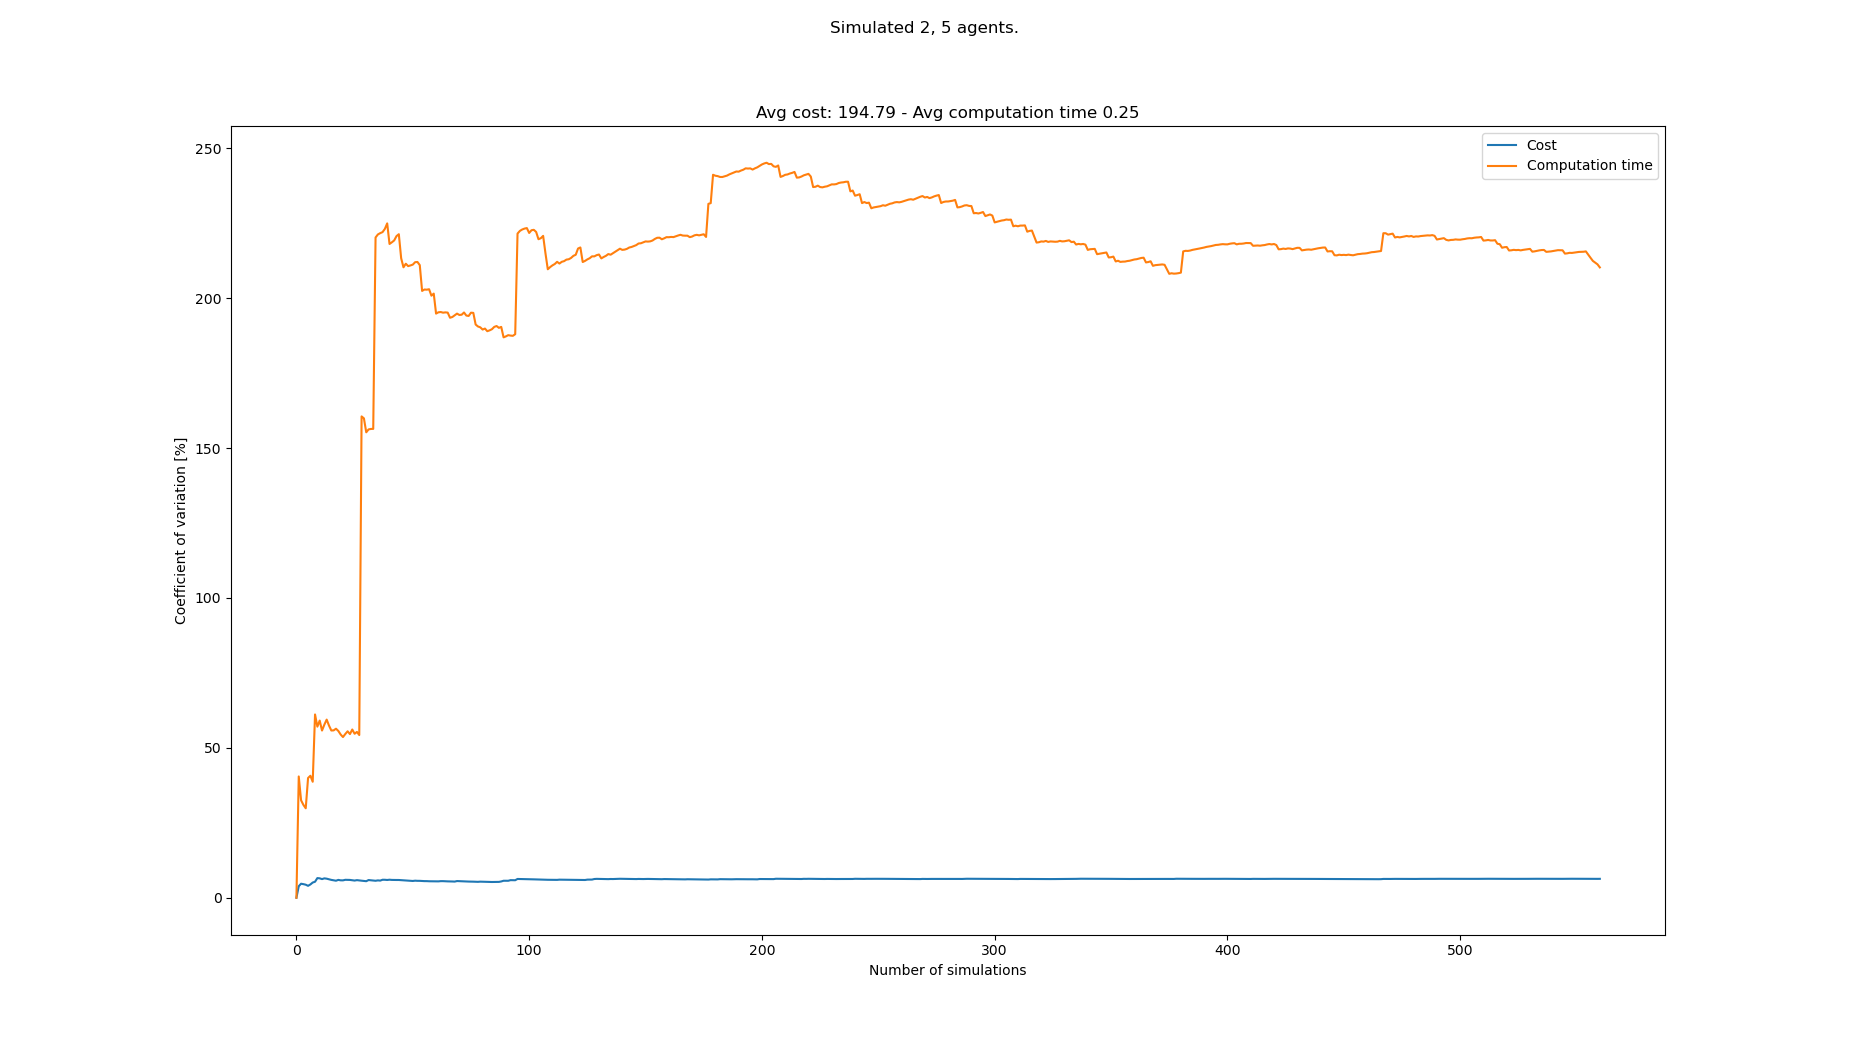

The table this chart was drawn from, first rows:
starts, goals, Cost, Cost_var, Cost_mean, Cost_std, Computation time, Computation time_var, Computation time_mean, Computation time_std
[(8, 1), (4, 1), (6, 21), (5, 20), (3, 2…, [(2, 21), (6, 20), (6, 1), (1, 0), (0, 0…, 189, 0.0, 189.0, 0.0, 0.0486, 0.0, 0.0486, 0.0
[(1, 0), (3, 0), (5, 20), (7, 21), (3, 2…, [(3, 20), (3, 21), (0, 0), (6, 1), (3, 0…, 175, 3.846, 182.0, 7.0, 0.1146, 40.46, 0.08162, 0.03302
[(4, 1), (1, 0), (8, 20), (6, 21), (0, 2…, [(2, 20), (3, 20), (2, 0), (4, 1), (3, 1…, 196, 4.677, 186.7, 8.731, 0.08655, 32.5, 0.08326, 0.02706
[(8, 0), (0, 0), (5, 21), (8, 21), (6, 2…, [(4, 21), (0, 20), (2, 0), (8, 0), (6, 1…, 196, 4.536, 189.0, 8.573, 0.06669, 30.98, 0.07912, 0.02451
[(8, 0), (3, 0), (0, 20), (4, 20), (3, 2…, [(2, 20), (4, 21), (3, 1), (2, 1), (7, 1…, 182, 4.351, 187.6, 8.163, 0.0642, 29.84, 0.07614, 0.02272
[(0, 0), (0, 1), (8, 20), (0, 20), (7, 2…, [(5, 21), (3, 21), (2, 1), (6, 1), (5, 1…, 189, 3.977, 187.8, 7.47, 0.1537, 39.94, 0.08906, 0.03557
[(6, 0), (8, 0), (8, 21), (1, 21), (8, 2…, [(7, 20), (6, 20), (7, 1), (0, 0), (4, 1…, 175, 4.433, 186.0, 8.246, 0.05951, 40.68, 0.08484, 0.03451
[(6, 0), (0, 0), (5, 21), (4, 21), (0, 2…, [(1, 21), (8, 21), (7, 0), (4, 1), (7, 1…, 203, 5.074, 188.1, 9.545, 0.07635, 38.68, 0.08378, 0.03241
[(2, 1), (1, 0), (7, 20), (5, 21), (3, 2…, [(4, 20), (0, 20), (6, 1), (0, 0), (1, 0…, 203, 5.344, 189.8, 10.14, 0.2597, 61.13, 0.1033, 0.06316
[(8, 1), (3, 0), (7, 21), (3, 20), (8, 2…, [(8, 21), (0, 21), (7, 0), (8, 0), (0, 0…, 217, 6.556, 192.5, 12.62, 0.1283, 57.07, 0.1058, 0.06039
[(6, 1), (2, 1), (8, 20), (6, 20), (2, 2…, [(7, 20), (0, 20), (8, 0), (3, 0), (3, 1…, 182, 6.476, 191.5, 12.41, 0.05183, 59.1, 0.1009, 0.05963
[(7, 0), (6, 1), (4, 21), (2, 20), (7, 2…, [(5, 21), (8, 21), (0, 0), (7, 1), (8, 0…, 196, 6.222, 191.9, 11.94, 0.1359, 55.77, 0.1038, 0.05791
[(0, 1), (7, 0), (3, 20), (3, 21), (2, 2…, [(4, 20), (6, 20), (5, 0), (3, 1), (1, 1…, 175, 6.466, 190.6, 12.33, 0.04919, 57.73, 0.09962, 0.05751
[(0, 1), (6, 1), (4, 21), (1, 20), (8, 2…, [(4, 21), (7, 21), (1, 1), (6, 1), (3, 1…, 182, 6.359, 190.0, 12.08, 0.04785, 59.42, 0.09592, 0.057
[(2, 0), (6, 0), (2, 21), (2, 20), (3, 2…, [(8, 21), (6, 20), (1, 0), (8, 1), (7, 0…, 189, 6.147, 189.9, 11.68, 0.09556, 57.42, 0.0959, 0.05506
[(2, 0), (5, 1), (7, 21), (0, 20), (4, 2…, [(7, 21), (3, 21), (4, 0), (3, 1), (4, 1…, 189, 5.955, 189.9, 11.31, 0.09118, 55.78, 0.0956, 0.05333
[(1, 0), (0, 1), (5, 20), (3, 20), (0, 2…, [(0, 21), (7, 21), (6, 0), (4, 0), (4, 1…, 196, 5.816, 190.2, 11.06, 0.06298, 55.83, 0.09368, 0.0523
[(0, 0), (1, 0), (5, 21), (0, 21), (2, 2…, [(2, 20), (5, 20), (0, 1), (3, 1), (8, 0…, 196, 5.685, 190.6, 10.83, 0.0548, 56.38, 0.09152, 0.0516
[(3, 0), (1, 0), (6, 20), (0, 21), (5, 2…, [(0, 21), (3, 21), (0, 0), (5, 1), (0, 1…, 210, 5.952, 191.6, 11.4, 0.07341, 55.64, 0.09057, 0.05039
[(4, 1), (2, 0), (4, 20), (5, 20), (0, 2…, [(0, 20), (7, 21), (8, 1), (3, 1), (2, 1…, 189, 5.813, 191.4, 11.13, 0.08376, 54.46, 0.09023, 0.04914
[(0, 0), (7, 0), (7, 20), (1, 21), (0, 2…, [(8, 21), (8, 20), (7, 0), (1, 1), (4, 1…, 203, 5.8, 192.0, 11.14, 0.0772, 53.6, 0.08961, 0.04803
[(0, 1), (1, 1), (4, 21), (6, 21), (5, 2…, [(3, 21), (4, 21), (4, 1), (5, 1), (2, 0…, 175, 5.983, 191.2, 11.44, 0.04506, 54.62, 0.08759, 0.04784
[(8, 0), (6, 0), (7, 20), (3, 20), (3, 2…, [(2, 21), (6, 20), (8, 1), (4, 0), (5, 1…, 203, 5.969, 191.7, 11.44, 0.04473, 55.52, 0.08572, 0.04759
[(4, 1), (2, 0), (5, 20), (5, 21), (6, 2…, [(2, 21), (8, 20), (3, 1), (0, 0), (4, 0…, 182, 5.943, 191.3, 11.37, 0.07797, 54.59, 0.0854, 0.04662
[(3, 1), (8, 0), (2, 21), (8, 21), (4, 2…, [(4, 20), (1, 21), (2, 1), (6, 0), (5, 1…, 196, 5.837, 191.5, 11.18, 0.03409, 56.11, 0.08335, 0.04677
[(3, 1), (3, 0), (2, 20), (1, 20), (2, 2…, [(3, 20), (1, 21), (0, 1), (5, 1), (6, 1…, 189, 5.732, 191.4, 10.97, 0.1113, 54.7, 0.08442, 0.04618
[(4, 1), (6, 1), (3, 21), (7, 21), (1, 2…, [(3, 20), (7, 21), (1, 0), (8, 1), (3, 1…, 175, 5.872, 190.8, 11.21, 0.04564, 55.31, 0.08299, 0.0459
[(3, 0), (4, 1), (6, 20), (4, 21), (1, 2…, [(8, 20), (7, 21), (2, 1), (7, 1), (6, 1…, 189, 5.771, 190.8, 11.01, 0.08512, 54.27, 0.08306, 0.04508
[(5, 0), (7, 0), (4, 20), (6, 21), (2, 2…, [(3, 21), (3, 20), (3, 0), (0, 0), (1, 1…, 196, 5.688, 190.9, 10.86, 1.091, 160.5, 0.1178, 0.1891
[(3, 1), (8, 0), (4, 20), (2, 20), (6, 2…, [(8, 21), (0, 20), (6, 0), (1, 0), (8, 0…, 196, 5.607, 191.1, 10.72, 0.07536, 159.9, 0.1164, 0.1861
[(8, 0), (4, 1), (2, 21), (6, 21), (7, 2…, [(6, 21), (3, 20), (8, 0), (3, 1), (2, 0…, 189, 5.521, 191, 10.55, 0.1689, 155.2, 0.1181, 0.1833
[(8, 0), (4, 0), (1, 20), (7, 21), (7, 2…, [(1, 20), (4, 20), (6, 0), (5, 1), (1, 1…, 217, 5.902, 191.8, 11.32, 0.04483, 156.2, 0.1158, 0.1809
[(5, 0), (8, 1), (7, 20), (2, 21), (3, 2…, [(5, 21), (6, 20), (0, 1), (8, 0), (0, 0…, 196, 5.82, 192, 11.17, 0.05919, 156.4, 0.1141, 0.1784
[(2, 0), (8, 0), (8, 21), (2, 21), (4, 2…, [(1, 20), (7, 21), (4, 0), (7, 1), (3, 0…, 196, 5.741, 192.1, 11.03, 0.06112, 156.4, 0.1125, 0.176
[(4, 0), (7, 1), (6, 21), (6, 20), (5, 2…, [(1, 21), (5, 21), (7, 0), (0, 0), (3, 0…, 196, 5.665, 192.2, 10.89, 2.089, 220.2, 0.169, 0.3722
[(6, 0), (5, 1), (1, 20), (1, 21), (8, 2…, [(2, 21), (2, 20), (4, 1), (1, 0), (5, 0…, 175, 5.791, 191.7, 11.1, 0.06316, 221.2, 0.1661, 0.3674
[(2, 0), (7, 0), (2, 20), (1, 20), (1, 2…, [(7, 21), (5, 21), (1, 0), (4, 1), (2, 1…, 196, 5.72, 191.8, 10.97, 0.07545, 221.7, 0.1636, 0.3627
[(5, 1), (7, 1), (7, 20), (6, 21), (1, 2…, [(5, 20), (0, 20), (8, 0), (1, 0), (3, 1…, 217, 6.001, 192.5, 11.55, 0.07645, 222, 0.1613, 0.3581
[(0, 0), (4, 0), (5, 21), (4, 20), (3, 2…, [(1, 21), (3, 21), (4, 1), (5, 0), (4, 0…, 182, 5.995, 192.2, 11.52, 0.0569, 223.1, 0.1586, 0.3539
[(0, 1), (4, 1), (0, 20), (8, 20), (4, 2…, [(5, 21), (1, 21), (2, 1), (6, 0), (1, 0…, 189, 5.928, 192.2, 11.39, 0.03683, 224.9, 0.1556, 0.35
[(4, 1), (3, 0), (5, 20), (8, 20), (5, 2…, [(2, 20), (1, 21), (8, 1), (1, 0), (2, 1…, 210, 6.014, 192.6, 11.58, 0.2869, 218.1, 0.1588, 0.3463
[(6, 1), (8, 1), (6, 20), (7, 21), (6, 2…, [(7, 21), (5, 20), (7, 1), (1, 1), (6, 1…, 196, 5.946, 192.7, 11.46, 0.06767, 218.6, 0.1566, 0.3424
[(5, 1), (8, 0), (3, 21), (1, 21), (5, 2…, [(0, 20), (2, 21), (7, 0), (2, 1), (0, 0…, 203, 5.924, 192.9, 11.43, 0.06442, 219.2, 0.1545, 0.3387
[(1, 1), (0, 0), (1, 21), (1, 20), (2, 2…, [(6, 21), (6, 20), (0, 1), (7, 1), (2, 1…, 182, 5.924, 192.7, 11.41, 0.04129, 220.7, 0.1519, 0.3352
[(4, 1), (3, 1), (8, 20), (2, 21), (6, 2…, [(4, 21), (1, 21), (5, 0), (7, 1), (4, 0…, 182, 5.922, 192.4, 11.39, 0.06164, 221.3, 0.1499, 0.3318
[(3, 0), (2, 1), (0, 21), (8, 20), (6, 2…, [(2, 20), (0, 20), (6, 0), (4, 1), (2, 1…, 189, 5.865, 192.3, 11.28, 0.362, 213.3, 0.1545, 0.3296
[(5, 1), (1, 0), (5, 20), (4, 21), (7, 2…, [(7, 21), (1, 20), (4, 1), (8, 1), (1, 0…, 196, 5.807, 192.4, 11.17, 0.1808, 210.3, 0.1551, 0.3261
[(1, 0), (6, 0), (4, 21), (1, 21), (6, 2…, [(6, 21), (3, 20), (2, 0), (5, 1), (2, 1…, 189, 5.753, 192.4, 11.07, 0.04431, 211.5, 0.1528, 0.3231
[(6, 1), (2, 1), (2, 21), (4, 20), (0, 2…, [(1, 20), (6, 21), (1, 0), (3, 1), (4, 1…, 196, 5.699, 192.4, 10.97, 0.1057, 210.7, 0.1518, 0.3198
[(6, 0), (5, 1), (5, 21), (7, 21), (1, 2…, [(2, 20), (6, 20), (0, 1), (2, 0), (3, 0…, 196, 5.645, 192.5, 10.87, 0.072, 210.9, 0.1502, 0.3168
[(3, 0), (7, 0), (5, 20), (5, 21), (7, 2…, [(2, 20), (3, 20), (3, 1), (6, 1), (4, 1…, 189, 5.597, 192.4, 10.77, 0.06982, 211.2, 0.1486, 0.3139
[(3, 0), (0, 0), (4, 21), (6, 20), (2, 2…, [(7, 20), (2, 21), (0, 0), (7, 1), (5, 1…, 175, 5.691, 192.1, 10.93, 0.05167, 212, 0.1468, 0.3111
[(0, 1), (8, 1), (1, 21), (3, 21), (2, 2…, [(2, 20), (6, 20), (2, 0), (3, 0), (4, 1…, 189, 5.643, 192, 10.84, 0.07435, 212.1, 0.1454, 0.3083
[(3, 0), (0, 0), (3, 21), (3, 20), (4, 2…, [(3, 21), (3, 20), (3, 0), (4, 1), (3, 1…, 203, 5.637, 192.2, 10.84, 0.112, 211, 0.1448, 0.3055
[(4, 1), (2, 0), (5, 20), (7, 20), (0, 2…, [(6, 21), (8, 20), (1, 0), (8, 0), (0, 0…, 189, 5.592, 192.2, 10.75, 1.078, 202.4, 0.1618, 0.3274
[(8, 1), (6, 1), (7, 20), (2, 20), (5, 2…, [(5, 21), (2, 20), (7, 0), (5, 0), (3, 1…, 189, 5.548, 192.1, 10.66, 0.06653, 202.9, 0.1601, 0.3247
[(8, 0), (8, 1), (5, 20), (1, 21), (3, 2…, [(1, 20), (2, 20), (0, 0), (0, 1), (6, 1…, 203, 5.543, 192.3, 10.66, 0.08608, 202.8, 0.1588, 0.322
[(1, 1), (2, 0), (7, 20), (4, 21), (1, 2…, [(5, 20), (1, 21), (4, 0), (0, 0), (1, 1…, 189, 5.502, 192.3, 10.58, 0.07751, 203, 0.1574, 0.3194
[(3, 0), (7, 1), (1, 20), (7, 20), (0, 2…, [(3, 21), (5, 20), (8, 1), (4, 0), (6, 0…, 203, 5.497, 192.4, 10.58, 0.177, 200.8, 0.1577, 0.3167
[(6, 1), (2, 0), (8, 20), (4, 21), (3, 2…, [(4, 20), (7, 21), (8, 0), (6, 1), (3, 0…, 182, 5.5, 192.3, 10.57, 0.05469, 201.5, 0.156, 0.3143
... 483 more rows
